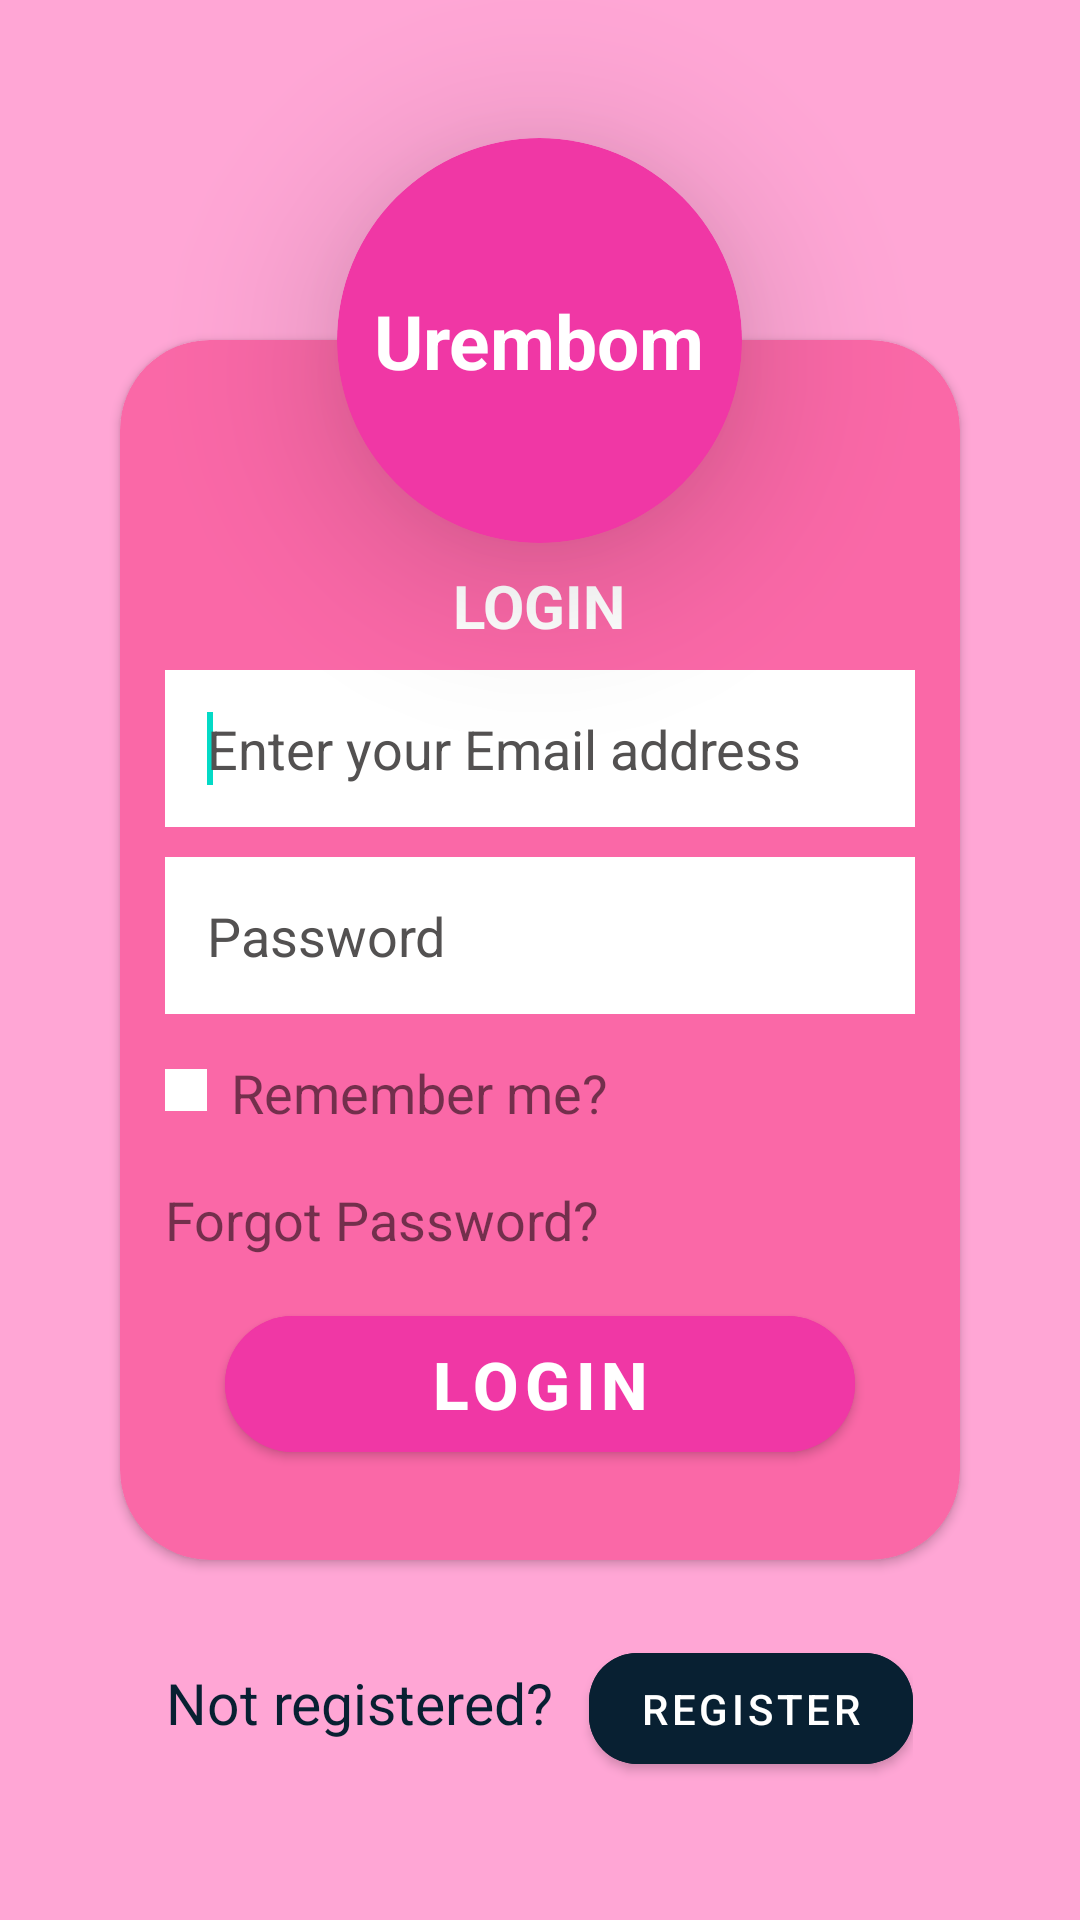

Android layout source for this screen:
<!-- AndroidManifest.xml: activity theme NoActionBar -->
<!-- res/layout/activity_login.xml -->
<?xml version="1.0" encoding="utf-8"?>
<LinearLayout
  xmlns:android="http://schemas.android.com/apk/res/android"
    xmlns:app="http://schemas.android.com/apk/res-auto"
    xmlns:tools="http://schemas.android.com/tools"
    android:layout_width="match_parent"
    android:layout_height="match_parent"
    android:background="@color/pink"
    tools:ignore="HardCodedText"
    android:orientation="vertical"
    android:gravity="center"
    tools:context=".LoginActivity">


    <androidx.cardview.widget.CardView
        android:layout_width="135dp"
        android:layout_height="135dp"
        app:cardCornerRadius="70dp"
        android:layout_marginBottom="-68dp"
        android:layout_gravity="center_horizontal"
        android:backgroundTint="@color/deep_pink"
        android:translationZ="30dp"

        >
        <TextView
            android:layout_width="wrap_content"
            android:layout_height="wrap_content"
            android:text="Urembom"
            android:textColor="@color/white"
            android:layout_gravity="center"
            android:textStyle="bold"
            android:textSize="25sp"
            />
    </androidx.cardview.widget.CardView>
    <androidx.cardview.widget.CardView
        android:layout_width="match_parent"
        android:layout_height="wrap_content"


        android:layout_marginHorizontal="40dp"
        android:backgroundTint="#FA68A7"
        app:cardCornerRadius="30dp">


        <LinearLayout
            android:layout_width="match_parent"
            android:layout_height="match_parent"
            android:paddingBottom="30dp"
            android:paddingTop="75dp"
            android:paddingHorizontal="15dp"
            android:orientation="vertical">
            <TextView
                android:id="@+id/textView2"
                android:layout_width="wrap_content"
                android:layout_height="wrap_content"
                android:textSize="20sp"
                android:textStyle="bold"
                android:textColor="@color/white"
                android:layout_marginBottom="8dp"
                android:layout_gravity="center"
                android:text="LOGIN" />
            <androidx.appcompat.widget.AppCompatEditText
                android:layout_width="match_parent"
                android:layout_height="wrap_content"
                android:hint="Enter your Email address"
                android:background="@color/white"
                android:padding="14dp"
                android:textColorHint="#535151"
                android:textSize="18sp"
                android:inputType="textEmailAddress"
                android:textColor="#535151"
                android:layout_marginBottom="10dp"
                android:id="@+id/login_email"
                >
                <requestFocus/>
            </androidx.appcompat.widget.AppCompatEditText>
            <androidx.appcompat.widget.AppCompatEditText
                android:layout_width="match_parent"
                android:layout_height="wrap_content"
                android:hint="Password"
                android:background="@color/white"
                android:padding="14dp"
                android:inputType="textPassword"
                android:textColorHint="#535151"
                android:textSize="18sp"
                android:textColor="#535151"
                android:layout_marginBottom="10dp"
                android:id="@+id/login_password"
                />
            <LinearLayout
                android:layout_width="match_parent"
                android:layout_height="wrap_content"
                android:background="?attr/selectableItemBackground"
                android:clickable="true"
                android:focusable="true"
                android:paddingVertical="4dp">
                <CheckBox
                    android:layout_width="14dp"
                    android:layout_height="14dp"
                    android:layout_marginEnd="8dp"
                    android:background="@color/white"/>
                <TextView
                    android:layout_width="wrap_content"
                    android:layout_height="wrap_content"
                    android:text="Remember me?"
                    android:textSize="18sp"
                    />
            </LinearLayout>
            <TextView
                android:layout_width="match_parent"
                android:layout_height="wrap_content"
                android:text="Forgot Password?"
                android:textSize="18sp"
                android:paddingVertical="4dp"
                android:background="?attr/selectableItemBackground"
                android:clickable="true"
                android:focusable="true"
                android:layout_marginVertical="10dp"
                />
            <com.google.android.material.button.MaterialButton
                android:layout_width="match_parent"
                android:layout_height="wrap_content"
                android:backgroundTint="@color/deep_pink"
                app:cornerRadius="30dp"
                android:layout_marginHorizontal="20dp"
                android:text="LOGIN"
                android:textSize="22sp"
                android:paddingVertical="8dp"
                android:textStyle="bold"
                android:id="@+id/login_btn"
                />
        </LinearLayout>

    </androidx.cardview.widget.CardView>
    <LinearLayout
        android:layout_width="wrap_content"
        android:layout_height="wrap_content"
        android:layout_marginTop="25dp"
        android:orientation="horizontal">
        <TextView
            android:layout_width="wrap_content"
            android:layout_height="wrap_content"
            android:text="Not registered?"
            android:textSize="19sp"

            android:textColor="@color/deep_blue"
            />
        <com.google.android.material.button.MaterialButton
            android:layout_width="wrap_content"
            android:layout_height="wrap_content"
            android:layout_marginStart="12dp"
            android:text="Register"
            android:textColor="@color/white"
            android:backgroundTint="@color/deep_blue"
            app:cornerRadius="16dp"
            android:paddingVertical="9dp"
            android:paddingHorizontal="17dp"
            android:id="@+id/open_register_page"
            />


    </LinearLayout>

</LinearLayout>
<!-- resources referenced by this layout -->
<resources>
  <color name="deep_blue">#082032</color>
  <color name="deep_pink">#F037A5</color>
  <color name="pink">#FFA6D5</color>
  <color name="white">#FFFFFFFF</color>
  <style name="NoActionBar" parent="Theme.MaterialComponents.DayNight.NoActionBar">
  
      </style>
</resources>
